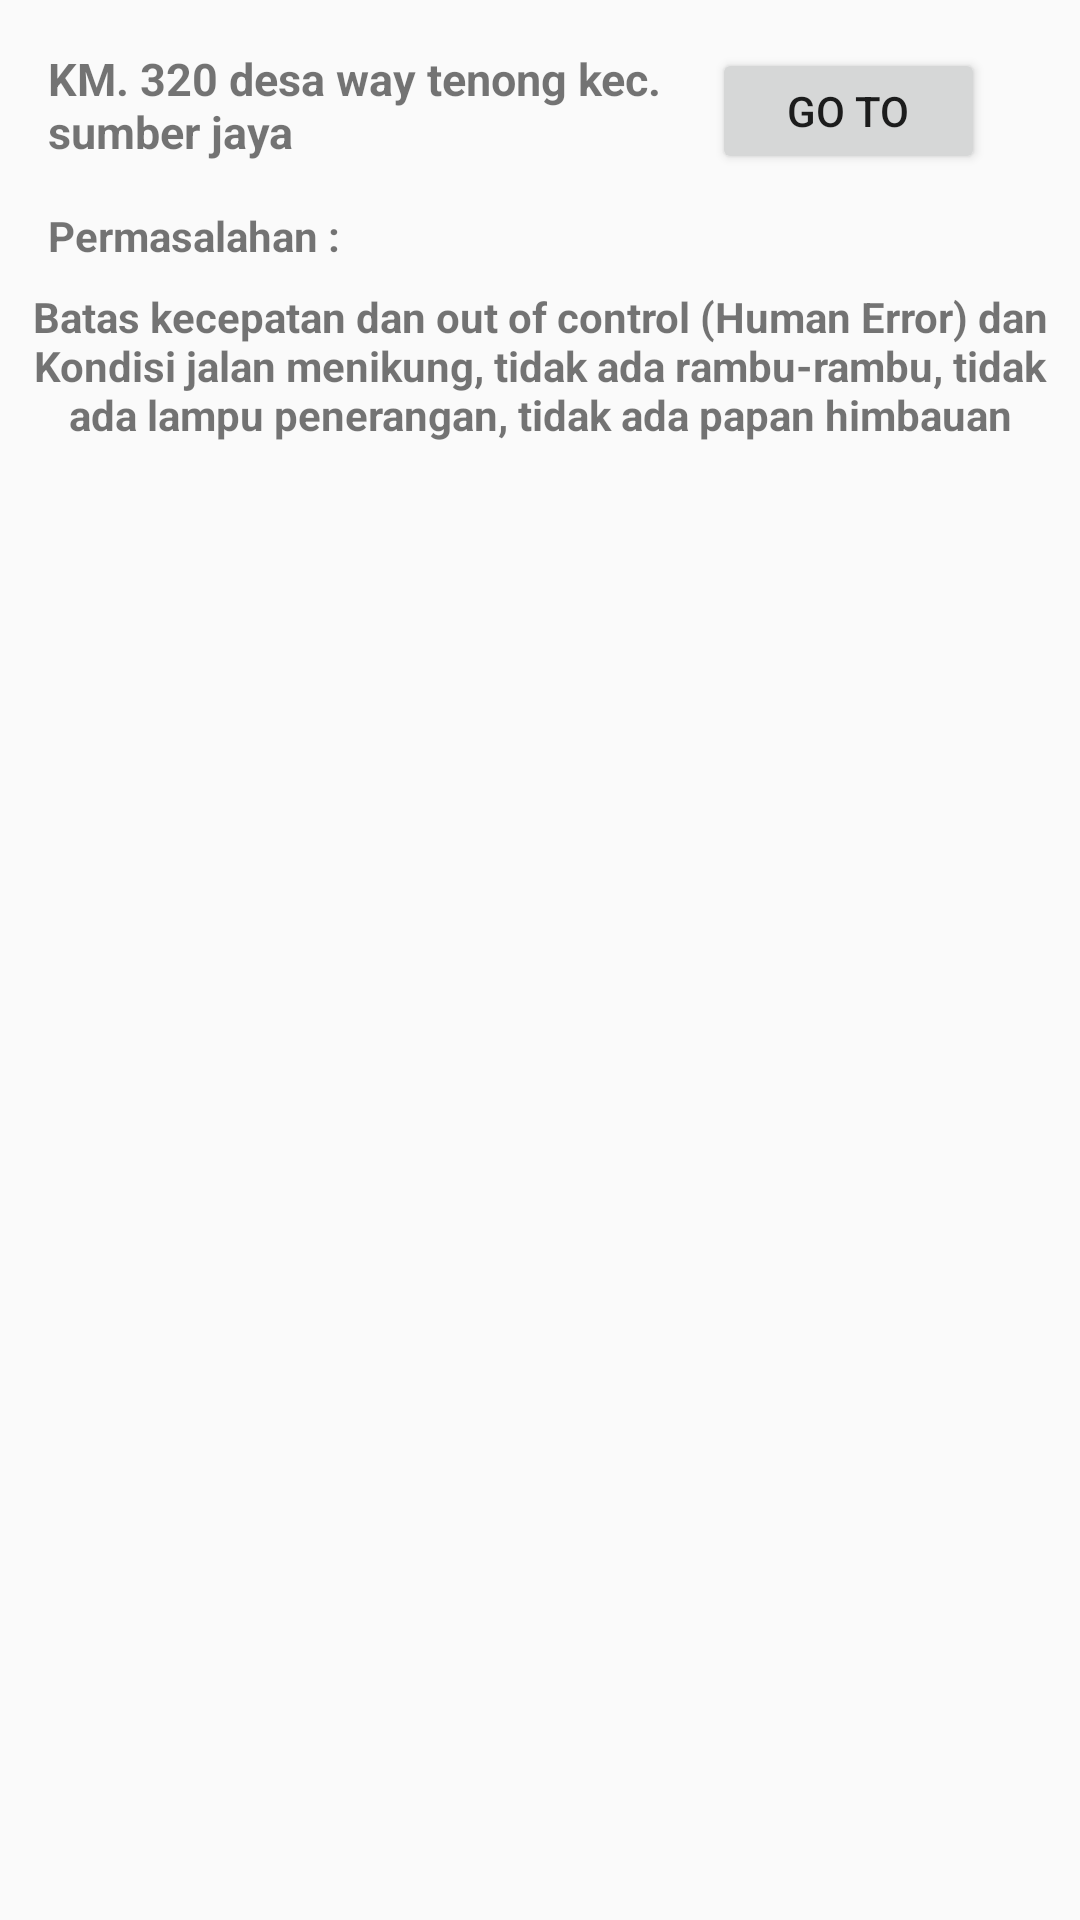

The Android layout XML behind this screen, and the referenced resources:
<!-- AndroidManifest.xml: application theme AppTheme -->
<!-- res/layout/fragment_lambar.xml -->
<?xml version="1.0" encoding="utf-8"?>

<androidx.constraintlayout.widget.ConstraintLayout xmlns:android="http://schemas.android.com/apk/res/android"
    xmlns:tools="http://schemas.android.com/tools"
    android:layout_width="match_parent"
    android:layout_height="match_parent"
    xmlns:app="http://schemas.android.com/apk/res-auto"
    tools:context=".fragment.LambarFragment">

    <Button
        android:id="@+id/button1"
        android:layout_width="91dp"
        android:layout_height="42dp"
        android:layout_marginTop="16dp"
        android:layout_marginEnd="16dp"
        android:text="Go To"
        app:layout_constraintEnd_toEndOf="parent"
        app:layout_constraintHorizontal_bias="0.324"
        app:layout_constraintStart_toEndOf="@+id/textView6"
        app:layout_constraintTop_toTopOf="parent" />

    <TextView
        android:id="@+id/textView6"
        android:layout_width="214dp"
        android:layout_height="37dp"
        android:layout_marginStart="16dp"
        android:layout_marginTop="16dp"
        android:text="KM. 320 desa way tenong kec. sumber jaya"
        android:textSize="15sp"
        android:textStyle="bold"
        app:layout_constraintStart_toStartOf="parent"
        app:layout_constraintTop_toTopOf="parent" />

    <TextView
        android:id="@+id/textView7"
        android:layout_width="wrap_content"
        android:layout_height="wrap_content"
        android:layout_marginStart="16dp"
        android:layout_marginTop="16dp"
        android:text="Permasalahan :"
        android:textStyle="bold"
        app:layout_constraintStart_toStartOf="parent"
        app:layout_constraintTop_toBottomOf="@+id/textView6" />

    <TextView
        android:id="@+id/textView8"
        android:layout_width="341dp"
        android:layout_height="72dp"
        android:layout_marginTop="8dp"
        android:text="Batas kecepatan dan out of control (Human Error) dan Kondisi jalan menikung, tidak ada rambu-rambu, tidak ada lampu penerangan, tidak ada papan himbauan"
        android:textAlignment="center"
        android:textStyle="bold"
        app:layout_constraintEnd_toEndOf="parent"
        app:layout_constraintStart_toStartOf="parent"
        app:layout_constraintTop_toBottomOf="@+id/textView7" />




</androidx.constraintlayout.widget.ConstraintLayout>
<!-- resources referenced by this layout -->
<resources>
  <style name="AppTheme" parent="Theme.AppCompat.Light.DarkActionBar">
          
          <item name="colorPrimary">@color/colorPrimary</item>
          <item name="colorPrimaryDark">@color/colorPrimaryDark</item>
          <item name="colorAccent">@color/colorAccent</item>
      </style>
  <!-- not gathered from this repository: default colours our renderer supplied (Android Studio template values) -->
  <color name="colorPrimary">#FF6200EE</color>
  <color name="colorPrimaryDark">#FF3700B3</color>
  <color name="colorAccent">#FF03DAC5</color>
</resources>
